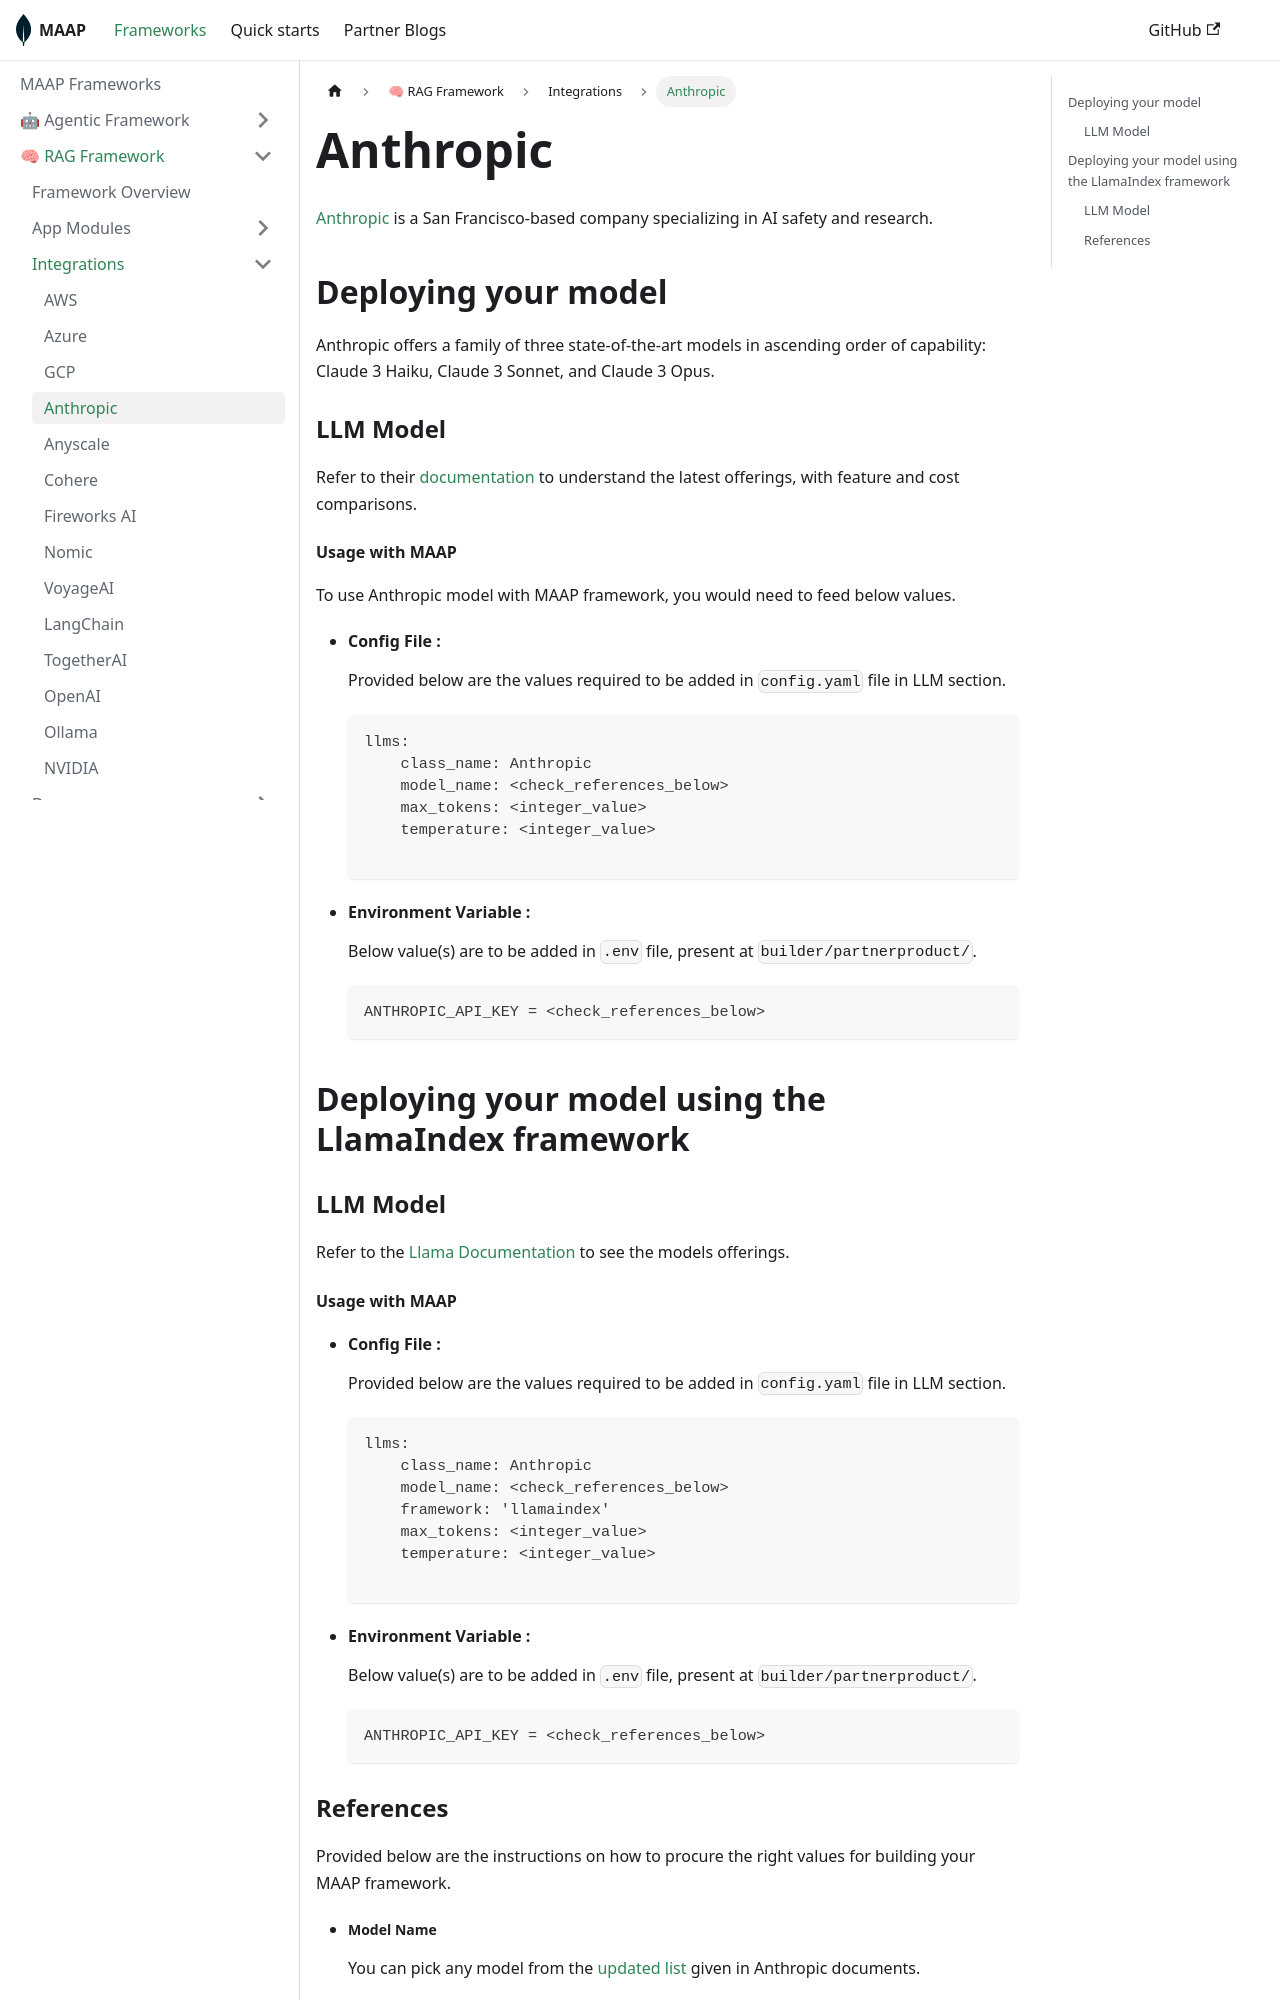

repository: mongodb-partners/maap-framework · page: docs/framework/rag/integrations/anthropic/index.html · generator: docusaurus

---
sidebar_position: 4
---

# Anthropic



[Anthropic](https://www.anthropic.com/) is a San Francisco-based company specializing in AI safety and research. 

## Deploying your model
Anthropic offers a family of three state-of-the-art models in ascending order of capability: Claude 3 Haiku, Claude 3 Sonnet, and Claude 3 Opus.

### LLM Model 

Refer to their [documentation](https://docs.anthropic.com/en/docs/about-claude/models) to understand the latest offerings, with feature and cost comparisons.

#### Usage with MAAP
To use Anthropic model with MAAP framework, you would need to feed below values.

- #### Config File :
  Provided below are the values required to be added in `config.yaml` file in LLM section.
  ```
  llms:
      class_name: Anthropic
      model_name: <check_references_below>
      max_tokens: <integer_value>
      temperature: <integer_value>

  ```

- #### Environment Variable :
  Below value(s) are to be added in `.env` file, present at `builder/partnerproduct/`.

  ```
  ANTHROPIC_API_KEY = <check_references_below>
  ```

## Deploying your model using the LlamaIndex framework

### LLM Model

Refer to the [Llama Documentation](https://legacy.ts.llamaindex.ai/api/classes/Anthropic#chat) to see the models
offerings. 

#### Usage with MAAP

- #### Config File :
  Provided below are the values required to be added in `config.yaml` file in LLM section.
  ```
  llms:
      class_name: Anthropic
      model_name: <check_references_below>
      framework: 'llamaindex'
      max_tokens: <integer_value>
      temperature: <integer_value>

  ```

- #### Environment Variable :
  Below value(s) are to be added in `.env` file, present at `builder/partnerproduct/`.

  ```
  ANTHROPIC_API_KEY = <check_references_below>
  ```
